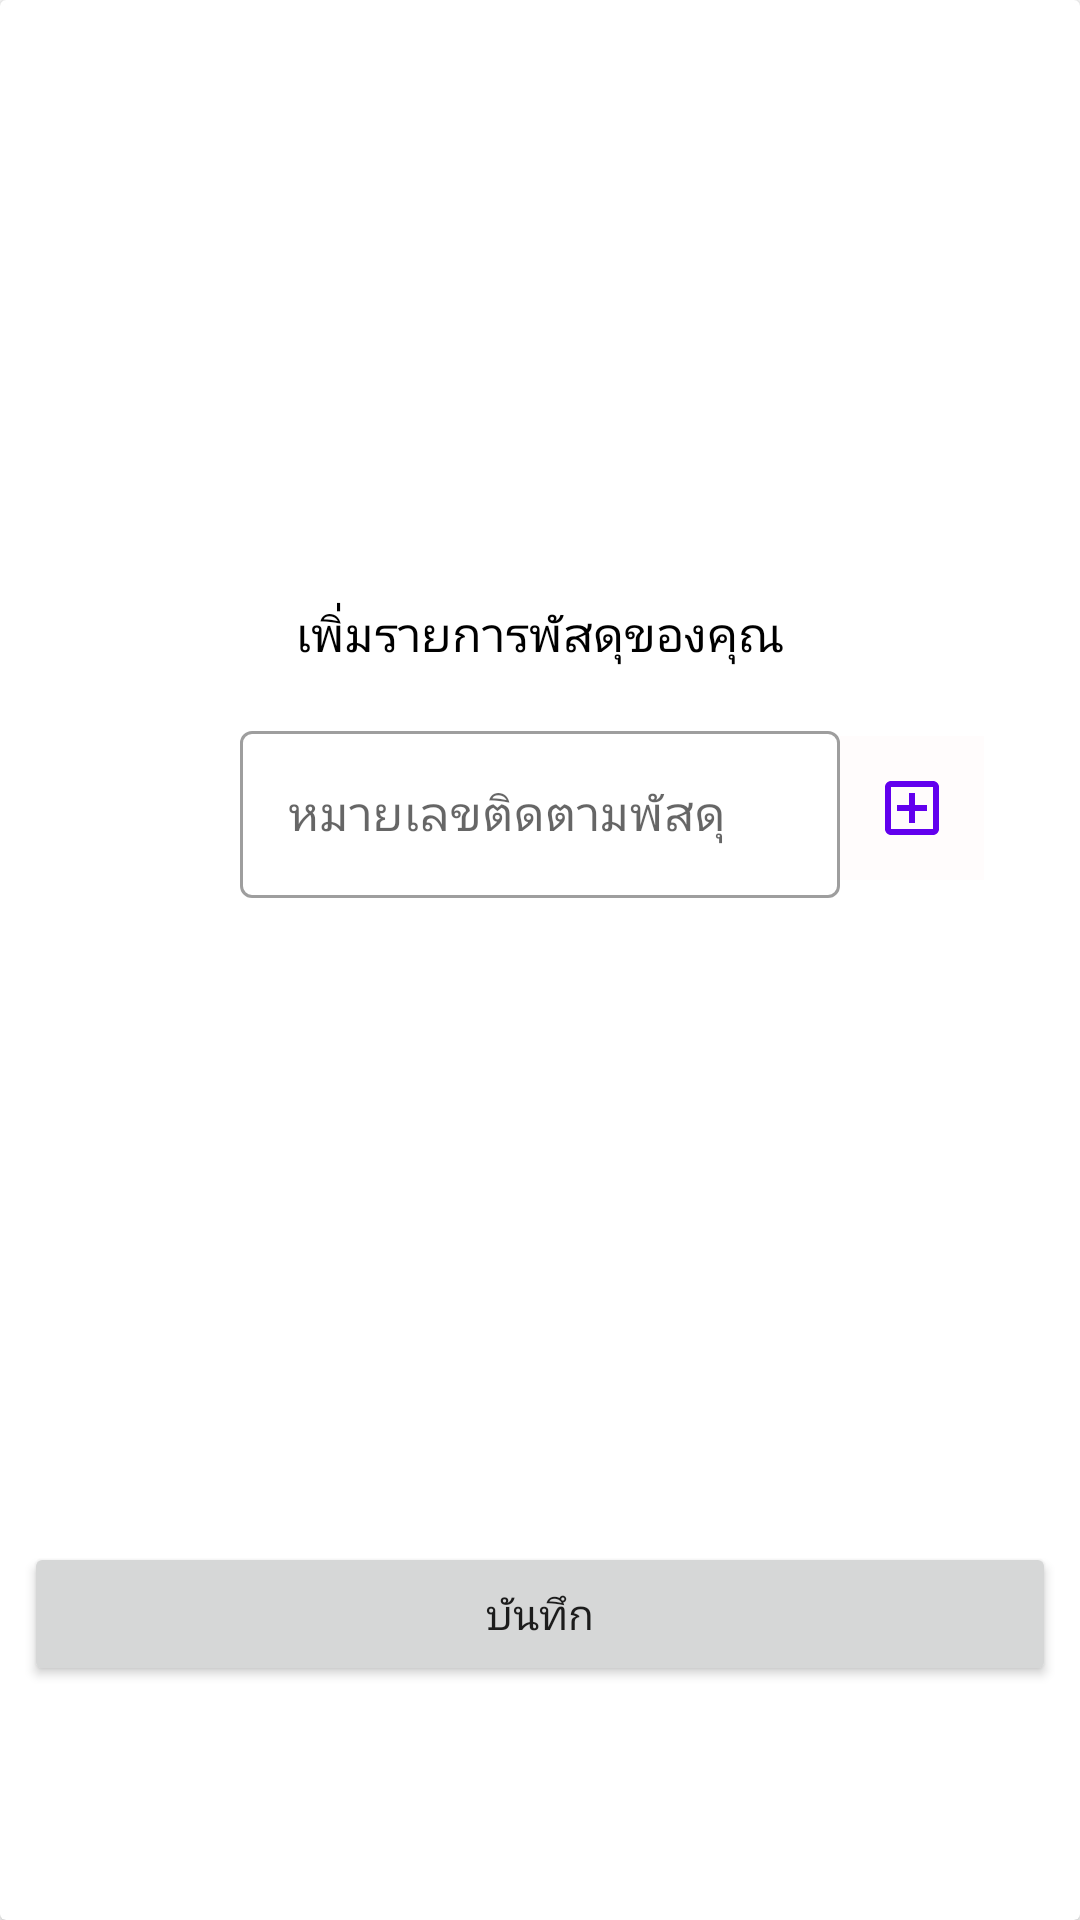

Android layout source for this screen:
<!-- AndroidManifest.xml: application theme Theme.Tnscpe -->
<!-- res/layout/add_parcel_dialog.xml -->
<?xml version="1.0" encoding="utf-8"?>
<androidx.constraintlayout.widget.ConstraintLayout xmlns:android="http://schemas.android.com/apk/res/android"
    xmlns:app="http://schemas.android.com/apk/res-auto"
    xmlns:tools="http://schemas.android.com/tools"
    android:layout_width="350dp"
    android:layout_height="wrap_content"
    android:layout_gravity="center">

    <androidx.cardview.widget.CardView
        android:id="@+id/cardView"
        android:layout_width="match_parent"
        android:layout_height="match_parent"
        app:layout_constraintEnd_toEndOf="parent"
        app:layout_constraintTop_toTopOf="parent">

        <androidx.constraintlayout.widget.ConstraintLayout
            android:layout_width="match_parent"
            android:layout_height="match_parent">

            <ImageView
                android:id="@+id/close_add_parcel_dialog"
                android:layout_width="wrap_content"
                android:layout_height="wrap_content"
                android:layout_marginTop="8dp"
                android:layout_marginEnd="8dp"
                android:src="@drawable/ic_baseline_close_24"
                app:layout_constraintEnd_toEndOf="parent"
                app:layout_constraintTop_toTopOf="parent" />

            <ImageView
                android:id="@+id/imageView3"
                android:layout_width="186dp"
                android:layout_height="160dp"
                android:layout_marginStart="8dp"
                android:layout_marginTop="16dp"
                android:layout_marginEnd="8dp"
                android:src="@drawable/parcel"
                app:layout_constraintEnd_toEndOf="parent"
                app:layout_constraintStart_toStartOf="parent"
                app:layout_constraintTop_toBottomOf="@+id/close_add_parcel_dialog" />

            <TextView
                android:id="@+id/textView7"
                style="@style/text_view_value"
                android:layout_width="wrap_content"
                android:layout_height="wrap_content"
                android:layout_marginStart="8dp"
                android:layout_marginTop="16dp"
                android:layout_marginEnd="8dp"
                android:text="@string/user_add_parcel"
                app:layout_constraintEnd_toEndOf="parent"
                app:layout_constraintStart_toStartOf="parent"
                app:layout_constraintTop_toBottomOf="@+id/imageView3"></TextView>

            <com.google.android.material.textfield.TextInputLayout
                android:id="@+id/layout_add_parcel_tracknumber"
                style="@style/Widget.MaterialComponents.TextInputLayout.OutlinedBox"
                android:layout_width="200dp"
                android:layout_height="wrap_content"
                android:layout_marginStart="8dp"
                android:layout_marginTop="16dp"
                android:layout_marginEnd="8dp"
                app:errorEnabled="true"
                app:layout_constraintEnd_toEndOf="parent"
                app:layout_constraintStart_toStartOf="parent"
                app:layout_constraintTop_toBottomOf="@+id/textView7">

                <com.google.android.material.textfield.TextInputEditText
                    android:id="@+id/add_tracknumber_new_parcel"
                    android:layout_width="match_parent"
                    android:layout_height="wrap_content"
                    android:hint="@string/track_number"
                    android:singleLine="true"/>
            </com.google.android.material.textfield.TextInputLayout>

            <ImageButton
                android:id="@+id/button_add_track_number"
                android:layout_width="wrap_content"
                android:layout_height="wrap_content"
                android:layout_marginStart="280dp"
                android:layout_marginTop="23dp"
                android:background="#FFFCFC"
                android:minWidth="48dp"
                android:minHeight="48dp"
                app:layout_constraintStart_toStartOf="parent"
                app:layout_constraintTop_toBottomOf="@+id/textView7"
                app:srcCompat="@drawable/ic_outline_add_box_24"
                tools:ignore="SpeakableTextPresentCheck" />

            <ListView
                android:id="@+id/track_number"
                android:layout_width="300dp"
                android:layout_height="100dp"
                android:layout_marginStart="8dp"
                android:layout_marginTop="16dp"
                android:layout_marginEnd="8dp"
                app:layout_constraintEnd_toEndOf="parent"
                app:layout_constraintStart_toStartOf="parent"
                app:layout_constraintTop_toBottomOf="@+id/layout_add_parcel_tracknumber" />

            <Button
                android:id="@+id/button_confirm_add_parcel"
                android:layout_width="match_parent"
                android:layout_height="wrap_content"
                android:layout_marginStart="8dp"
                android:layout_marginTop="16dp"
                android:layout_marginEnd="8dp"
                android:layout_marginBottom="16dp"
                android:text="@string/save"
                app:layout_constraintBottom_toBottomOf="parent"
                app:layout_constraintEnd_toEndOf="parent"
                app:layout_constraintStart_toStartOf="parent"
                app:layout_constraintTop_toBottomOf="@+id/track_number" />

        </androidx.constraintlayout.widget.ConstraintLayout>
    </androidx.cardview.widget.CardView>
</androidx.constraintlayout.widget.ConstraintLayout>
<!-- resources referenced by this layout -->
<resources>
  <!-- drawable ic_outline_add_box_24 (drawable) -->
  <vector android:height="24dp" android:tint="#6200EE"
      android:viewportHeight="24" android:viewportWidth="24"
      android:width="24dp" xmlns:android="http://schemas.android.com/apk/res/android">
      <path android:fillColor="@android:color/white" android:pathData="M19,3L5,3c-1.11,0 -2,0.9 -2,2v14c0,1.1 0.89,2 2,2h14c1.1,0 2,-0.9 2,-2L21,5c0,-1.1 -0.9,-2 -2,-2zM19,19L5,19L5,5h14v14zM11,17h2v-4h4v-2h-4L13,7h-2v4L7,11v2h4z"/>
  </vector>
  <string name="save">บันทึก</string>
  <string name="track_number">หมายเลขติดตามพัสดุ</string>
  <string name="user_add_parcel">เพิ่มรายการพัสดุของคุณ</string>
  <style name="text_view_value">
          <item name="android:textSize">16dp</item>
          <item name="android:fontFamily">sans-serif</item>
          <item name="android:textColor">@color/black</item>
      </style>
  <style name="Theme.Tnscpe" parent="Theme.MaterialComponents.DayNight.DarkActionBar">
          
          <item name="colorPrimary">@color/purple_500</item>
          <item name="colorPrimaryVariant">@color/purple_700</item>
          <item name="colorOnPrimary">@color/white</item>
          
          <item name="colorSecondary">@color/teal_200</item>
          <item name="colorSecondaryVariant">@color/teal_700</item>
          <item name="colorOnSecondary">@color/black</item>
          
          <item name="android:statusBarColor" tools:targetApi="l">?attr/colorPrimaryVariant</item>
          
      </style>
  <!-- not gathered from this repository: default colours our renderer supplied (Android Studio template values) -->
  <color name="purple_500">#FF6200EE</color>
  <color name="purple_700">#FF3700B3</color>
  <color name="teal_200">#FF03DAC5</color>
  <color name="teal_700">#FF018786</color>
  <color name="black">#FF000000</color>
  <color name="white">#FFFFFFFF</color>
</resources>
